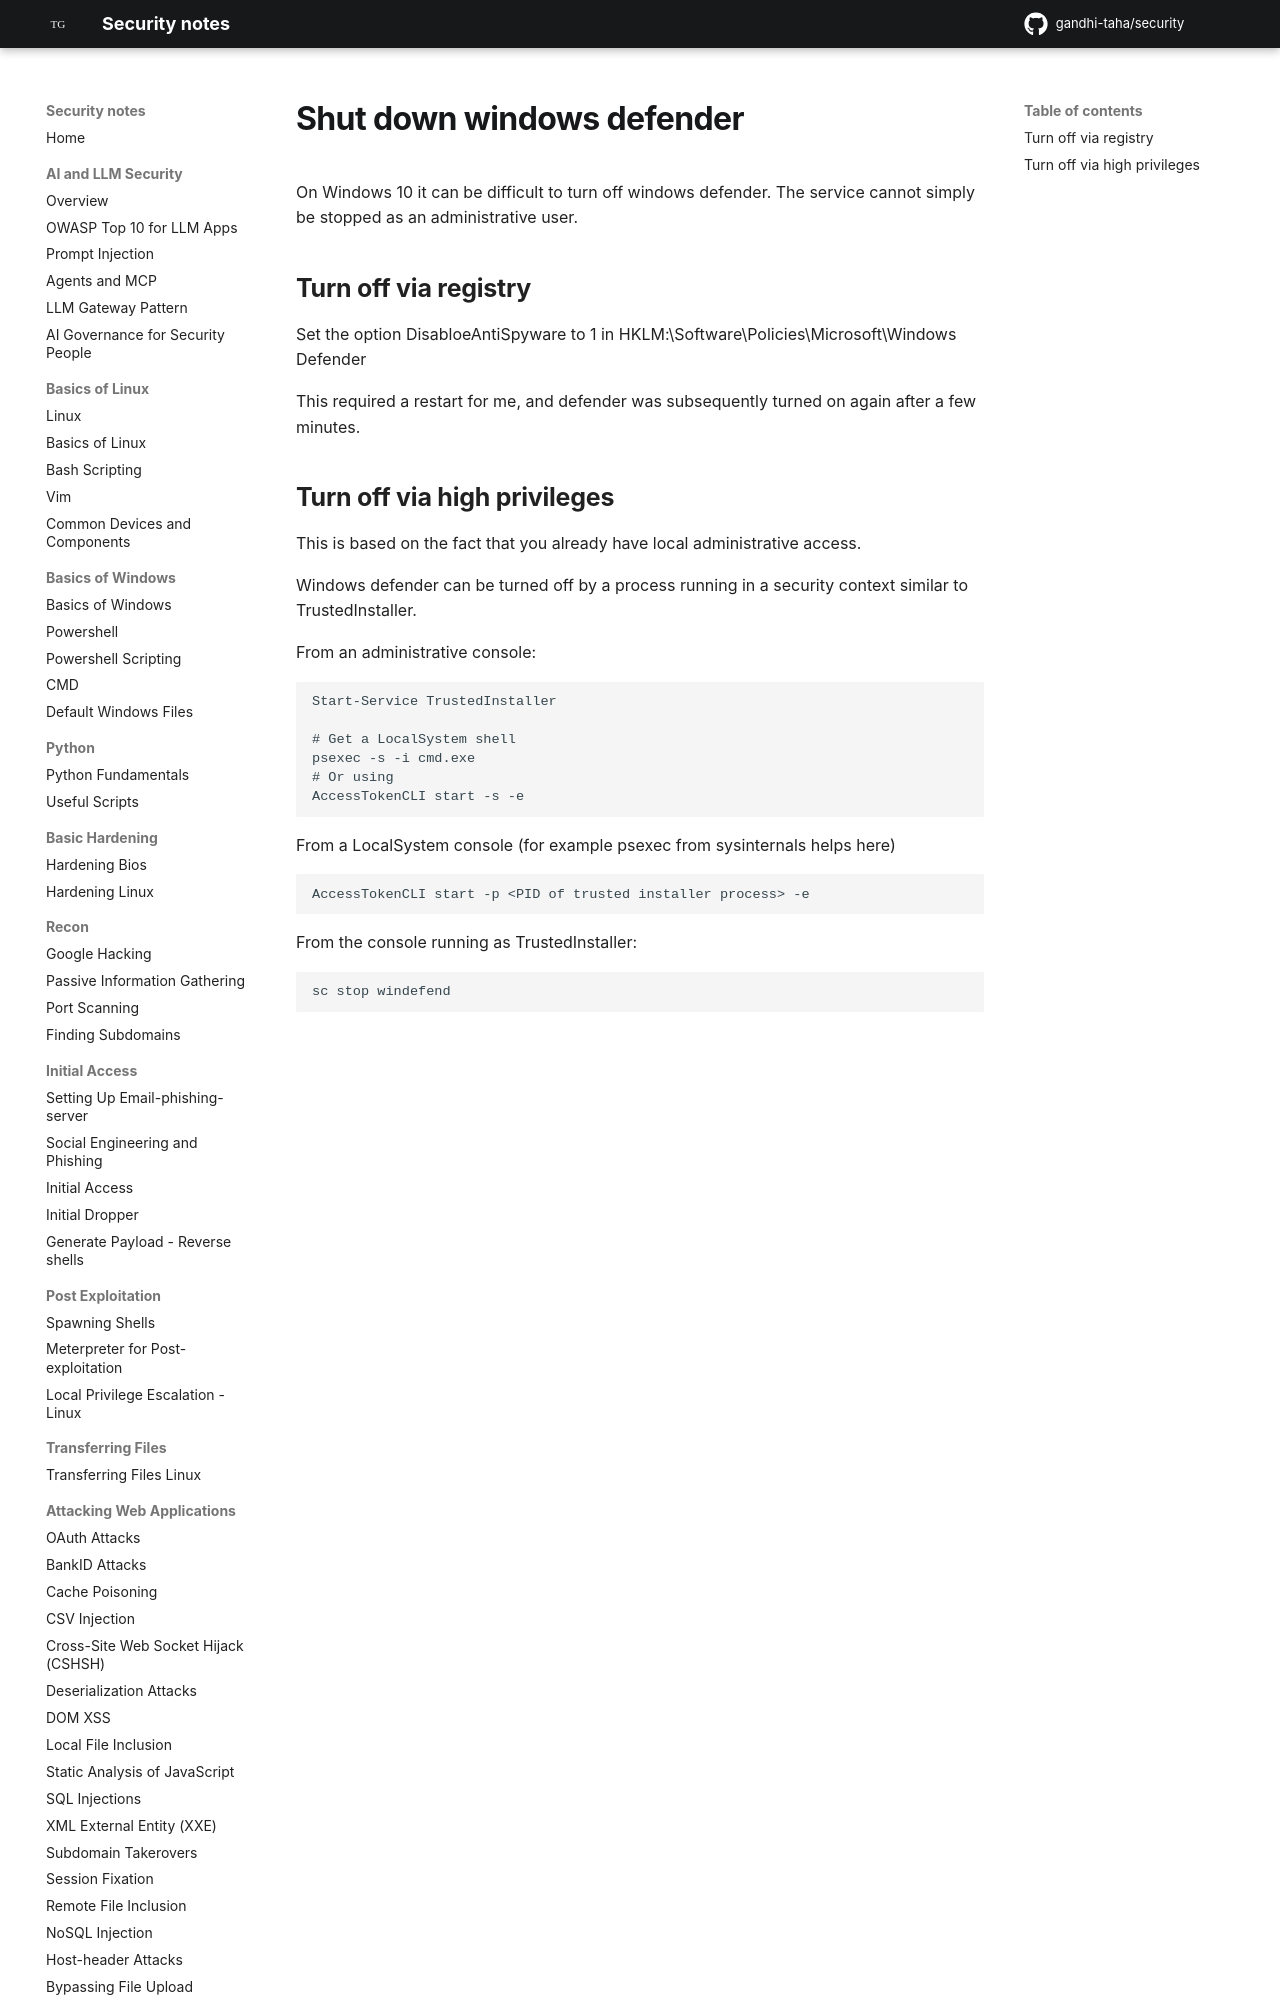

repository: gandhi-taha/security · page: attacking_active_directory_domain/local_privilege_escalation/shutdown_windows_defender/index.html · generator: mkdocs

# Shut down windows defender

On Windows 10 it can be difficult to turn off windows defender. The service cannot simply be stopped as an administrative user.

## Turn off via registry

Set the option DisabloeAntiSpyware to 1 in HKLM:\Software\Policies\Microsoft\Windows Defender

This required a restart for me, and defender was subsequently turned on again after a few minutes.
